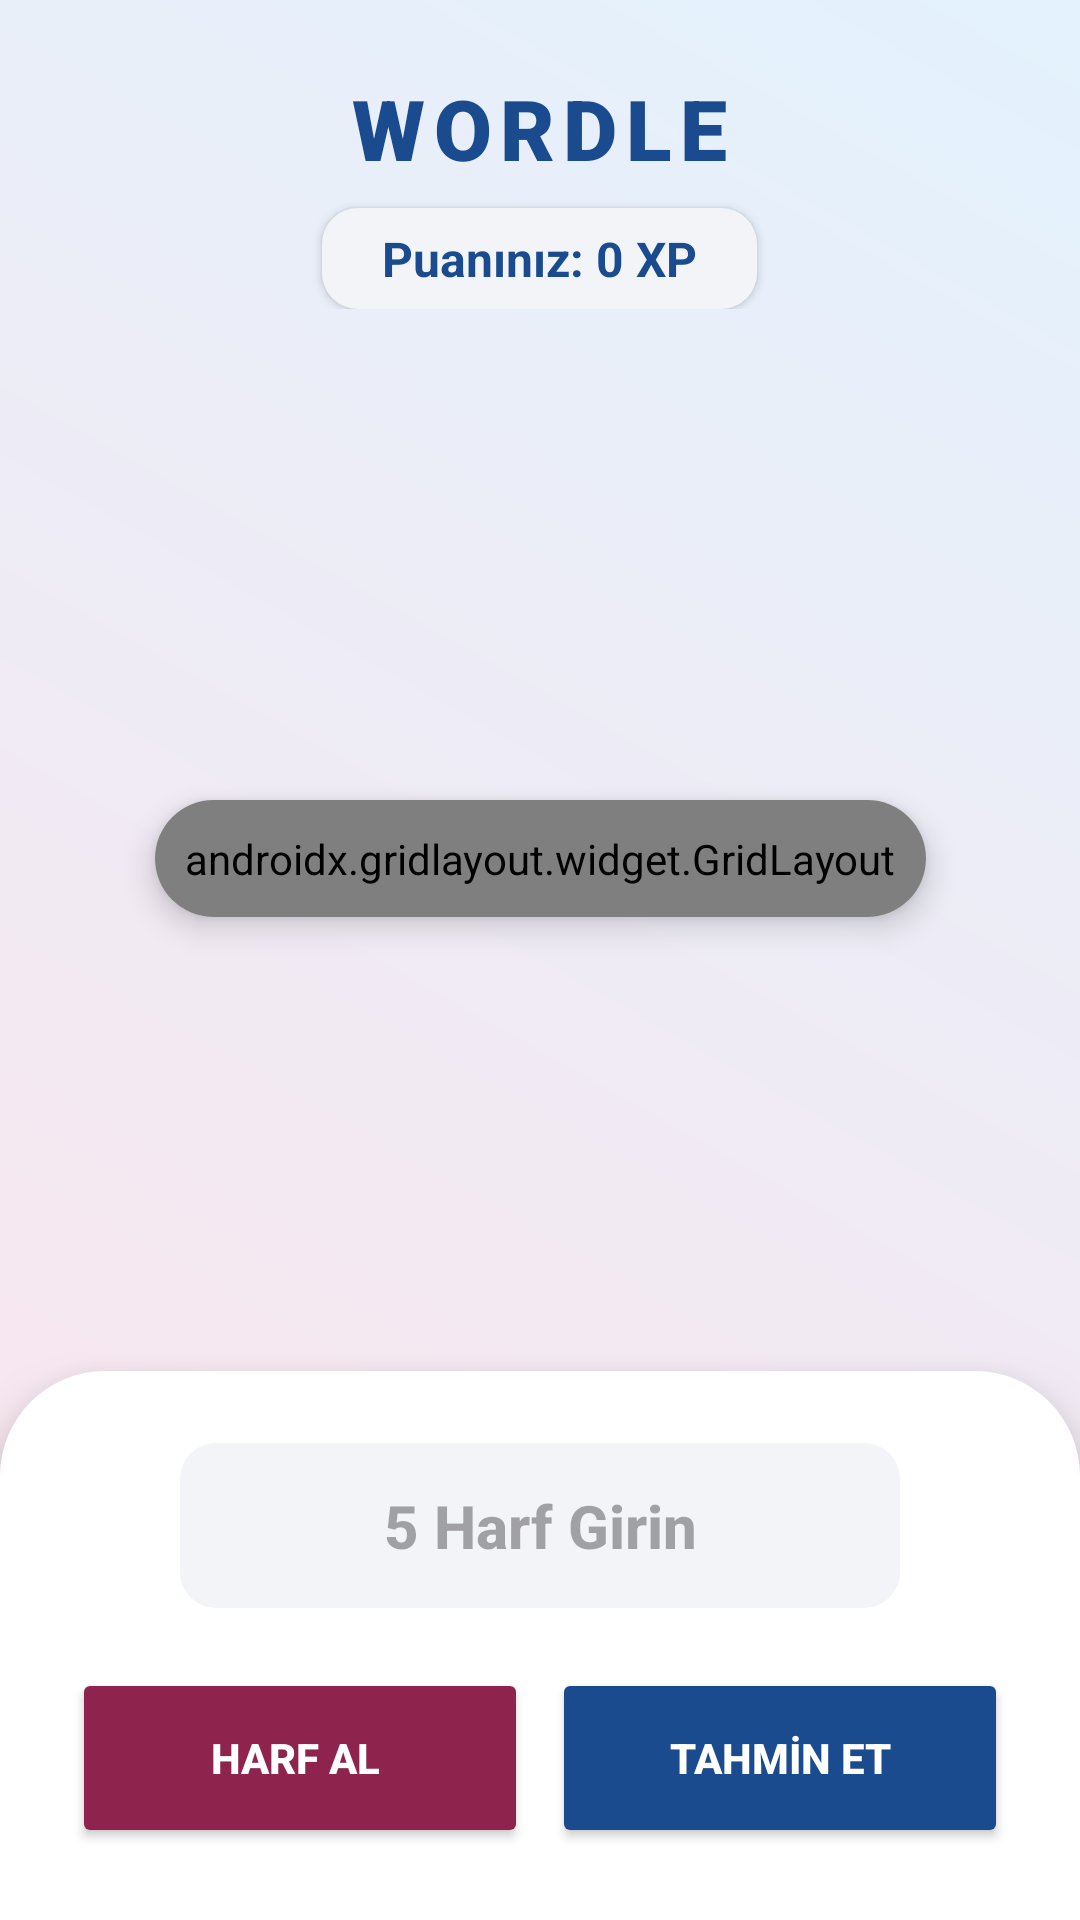

Reconstruct the res/layout file that produces this screen, plus the resources it refers to.
<!-- AndroidManifest.xml: application theme Theme.Wordleloop -->
<!-- res/layout/activity_wordle.xml -->
<?xml version="1.0" encoding="utf-8"?>
<androidx.constraintlayout.widget.ConstraintLayout xmlns:android="http://schemas.android.com/apk/res/android"
    xmlns:app="http://schemas.android.com/apk/res-auto"
    xmlns:tools="http://schemas.android.com/tools"
    android:layout_width="match_parent"
    android:layout_height="match_parent"
    android:background="@drawable/main_gradient_background"
    tools:context=".WordleActivity">

    <LinearLayout
        android:id="@+id/headerLayout"
        android:layout_width="match_parent"
        android:layout_height="wrap_content"
        android:gravity="center"
        android:orientation="vertical"
        android:paddingTop="24dp"
        android:paddingBottom="12dp"
        app:layout_constraintTop_toTopOf="parent">

        <TextView
            android:id="@+id/tvTitleWordle"
            android:layout_width="wrap_content"
            android:layout_height="wrap_content"
            android:text="WORDLE"
            android:textColor="#1A4B8F"
            android:textSize="28sp"
            android:fontFamily="sans-serif-black"
            android:letterSpacing="0.1" />

        <TextView
            android:id="@+id/tvCurrentXpWordle"
            android:layout_width="wrap_content"
            android:layout_height="wrap_content"
            android:layout_marginTop="8dp"
            android:background="@drawable/edittext_background"
            android:paddingStart="20dp"
            android:paddingEnd="20dp"
            android:paddingTop="6dp"
            android:paddingBottom="6dp"
            android:text="Puanınız: 0 XP"
            android:textColor="#1A4B8F"
            android:textSize="16sp"
            android:textStyle="bold"
            android:elevation="2dp"/>

        <TextView
            android:id="@+id/tvPhoneticWordle"
            android:layout_width="wrap_content"
            android:layout_height="wrap_content"
            android:layout_marginTop="4dp"
            android:textColor="#666666"
            android:textSize="14sp"
            android:visibility="gone"
            tools:text="/wɜːrdl/"
            tools:visibility="visible" />
    </LinearLayout>

    <androidx.cardview.widget.CardView
        android:id="@+id/boardCard"
        android:layout_width="wrap_content"
        android:layout_height="wrap_content"
        app:cardCornerRadius="20dp"
        app:cardElevation="6dp"
        app:cardUseCompatPadding="true"
        app:layout_constraintBottom_toTopOf="@+id/controlLayout"
        app:layout_constraintEnd_toEndOf="parent"
        app:layout_constraintStart_toStartOf="parent"
        app:layout_constraintTop_toBottomOf="@id/headerLayout">

        <androidx.gridlayout.widget.GridLayout
            android:id="@+id/glWordleBoard"
            android:layout_width="wrap_content"
            android:layout_height="wrap_content"
            android:padding="10dp"
            app:columnCount="5"
            app:rowCount="6" />
    </androidx.cardview.widget.CardView>

    <LinearLayout
        android:id="@+id/controlLayout"
        android:layout_width="match_parent"
        android:layout_height="wrap_content"
        android:background="@drawable/bottom_control_background"
        android:elevation="12dp"
        android:gravity="center"
        android:orientation="vertical"
        android:padding="24dp"
        app:layout_constraintBottom_toBottomOf="parent">

        <EditText
            android:id="@+id/etWordleGuess"
            android:layout_width="240dp"
            android:layout_height="55dp"
            android:background="@drawable/edittext_background"
            android:gravity="center"
            android:hint="5 Harf Girin"
            android:inputType="textCapCharacters"
            android:maxLength="5"
            android:textColor="#1A4B8F"
            android:textSize="20sp"
            android:textStyle="bold"
            android:fontFamily="sans-serif-medium"
            android:importantForAutofill="no" />

        <LinearLayout
            android:layout_width="match_parent"
            android:layout_height="wrap_content"
            android:layout_marginTop="20dp"
            android:gravity="center"
            android:orientation="horizontal">

            <Button
                android:id="@+id/btnWordleHint"
                android:layout_width="0dp"
                android:layout_height="60dp"
                android:layout_weight="1"
                android:layout_marginEnd="8dp"
                android:backgroundTint="#8E244D"
                android:text="HARF AL "
                android:textColor="#FFFFFF"
                android:textSize="14sp"
                android:textStyle="bold"
                app:cornerRadius="15dp" />

            <Button
                android:id="@+id/btnWordleGuess"
                android:layout_width="0dp"
                android:layout_height="60dp"
                android:layout_weight="1"
                android:backgroundTint="#1A4B8F"
                android:text="TAHMİN ET"
                android:textColor="#FFFFFF"
                android:textSize="14sp"
                android:textStyle="bold"
                app:cornerRadius="15dp" />

        </LinearLayout>
    </LinearLayout>

</androidx.constraintlayout.widget.ConstraintLayout>
<!-- resources referenced by this layout -->
<resources>
  <!-- drawable bottom_control_background (drawable) -->
  <?xml version="1.0" encoding="utf-8"?>
  <shape xmlns:android="http://schemas.android.com/apk/res/android">
      <solid android:color="#FFFFFF" />
      <corners android:topLeftRadius="35dp" android:topRightRadius="35dp" />
  </shape>
  <!-- drawable edittext_background (drawable) -->
  <shape xmlns:android="http://schemas.android.com/apk/res/android">
      <solid android:color="#F2F4F7" />
      <corners android:radius="12dp" />
  </shape>
  <!-- drawable main_gradient_background (drawable) -->
  <?xml version="1.0" encoding="utf-8"?>
  <shape xmlns:android="http://schemas.android.com/apk/res/android"
      android:shape="rectangle">
      <gradient
          android:startColor="#FCE4EC"
          android:endColor="#E3F2FD"
          android:angle="45"
          android:type="linear" />
  </shape>
  <style name="Theme.Wordleloop" parent="Base.Theme.Wordleloop" />
  <style name="Base.Theme.Wordleloop" parent="Theme.Material3.DayNight.NoActionBar">
          
      </style>
</resources>
